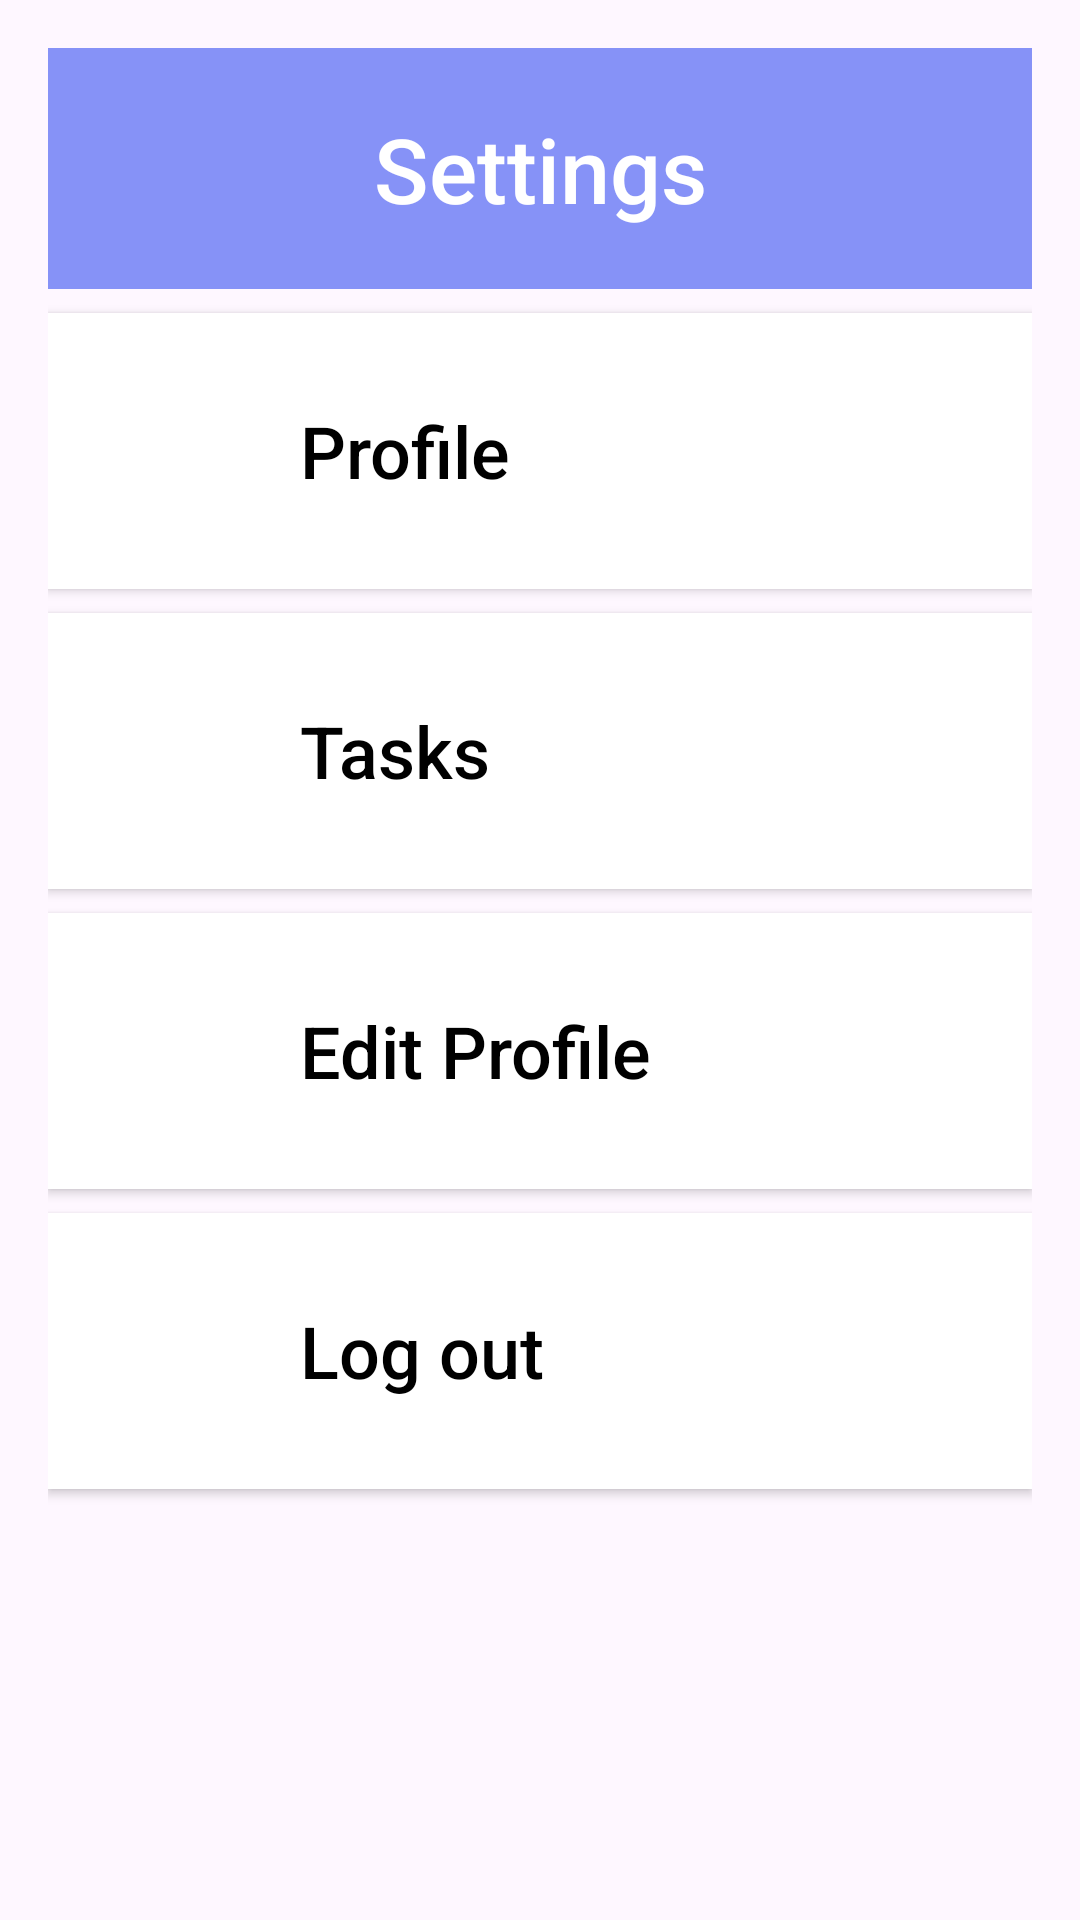

Android layout source for this screen:
<!-- AndroidManifest.xml: application theme Theme.List_to_do -->
<!-- res/layout/fragment_setting.xml -->
<?xml version="1.0" encoding="utf-8"?>
<LinearLayout xmlns:android="http://schemas.android.com/apk/res/android"
    xmlns:tools="http://schemas.android.com/tools"
    android:layout_width="match_parent"
    android:layout_height="match_parent"
    android:orientation="vertical"
    tools:context=".UI.fragment.SettingFragment"
    android:padding="16dp">

    
    <TextView
        android:id="@+id/textView3"
        android:layout_width="match_parent"
        android:layout_height="wrap_content"
        android:background="@color/lavender"
        android:fontFamily="sans-serif-medium"
        android:paddingVertical="20dp"
        android:text="Settings"
        android:textAlignment="center"
        android:textColor="@color/white"
        android:textSize="30sp" />

    
    <LinearLayout
        android:id="@+id/profile_section"
        android:layout_width="match_parent"
        android:layout_height="wrap_content"
        android:orientation="horizontal"
        android:paddingVertical="16dp"
        android:paddingHorizontal="8dp"
        android:background="@color/white"
        android:layout_marginTop="8dp"
        android:elevation="2dp">

        <ImageView
            android:id="@+id/profile_picture"
            android:layout_width="60dp"
            android:layout_height="60dp"
            android:src="@drawable/baseline_person_24"
            android:layout_gravity="center_vertical"
            android:contentDescription="@string/profile_image"
            android:layout_marginEnd="16dp"
            android:shape="oval" />

        <TextView
            android:id="@+id/Profile"
            android:layout_width="wrap_content"
            android:layout_height="wrap_content"
            android:text="Profile"
            android:layout_gravity="center_vertical"
            android:textSize="24sp"
            android:textColor="@color/black"
            android:fontFamily="sans-serif-medium" />

    </LinearLayout>

    
    <LinearLayout
        android:id="@+id/edit_cat"
        android:layout_width="match_parent"
        android:layout_height="wrap_content"
        android:orientation="horizontal"
        android:paddingVertical="16dp"
        android:paddingHorizontal="8dp"
        android:background="@color/white"
        android:layout_marginTop="8dp"
        android:elevation="2dp">

        <ImageView
            android:id="@+id/editcat"
            android:layout_width="60dp"
            android:layout_height="60dp"
            android:src="@drawable/baseline_person_24"
            android:layout_gravity="center_vertical"
            android:contentDescription="@string/edit_image"
            android:layout_marginEnd="16dp"
            android:shape="oval" />

        <TextView
            android:id="@+id/edit_gnere"
            android:layout_width="wrap_content"
            android:layout_height="wrap_content"
            android:text="Tasks"
            android:layout_gravity="center_vertical"
            android:textSize="24sp"
            android:textColor="@color/black"
            android:fontFamily="sans-serif-medium" />

    </LinearLayout>
    
    <LinearLayout
        android:id="@+id/Edit_Profile"
        android:layout_width="match_parent"
        android:layout_height="wrap_content"
        android:orientation="horizontal"
        android:paddingVertical="16dp"
        android:paddingHorizontal="8dp"
        android:background="@color/white"
        android:layout_marginTop="8dp"
        android:elevation="2dp">

        <ImageView
            android:id="@+id/edit"
            android:layout_width="60dp"
            android:layout_height="60dp"
            android:src="@drawable/baseline_person_24"
            android:layout_gravity="center_vertical"
            android:contentDescription="@string/edit_image"
            android:layout_marginEnd="16dp"
            android:shape="oval" />

        <TextView
            android:id="@+id/Edit_profile"
            android:layout_width="wrap_content"
            android:layout_height="wrap_content"
            android:text="Edit Profile"
            android:layout_gravity="center_vertical"
            android:textSize="24sp"
            android:textColor="@color/black"
            android:fontFamily="sans-serif-medium" />

    </LinearLayout>





    
    <LinearLayout

        android:layout_width="match_parent"
        android:layout_height="wrap_content"
        android:id="@+id/logout_section"
        android:orientation="horizontal"
        android:paddingVertical="16dp"
        android:paddingHorizontal="8dp"
        android:background="@color/white"
        android:onClick="onLogoutClick"
        android:layout_marginTop="8dp"
        android:elevation="2dp">

        <ImageView
            android:id="@+id/Log"
            android:layout_width="60dp"
            android:layout_height="60dp"
            android:src="@drawable/baseline_home_24"
            android:layout_gravity="center_vertical"
            android:contentDescription="@string/logout_image"
            android:layout_marginEnd="16dp"
            android:shape="oval" />

        <TextView
            android:id="@+id/Log_out"
            android:layout_width="wrap_content"
            android:layout_height="wrap_content"
            android:text="Log out"
            android:layout_gravity="center_vertical"
            android:textSize="24sp"
            android:textColor="@color/black"
            android:fontFamily="sans-serif-medium" />

    </LinearLayout>

</LinearLayout>
<!-- resources referenced by this layout -->
<resources>
  <color name="black">#FF000000</color>
  <color name="lavender">#8692f7</color>
  <color name="white">#FFFFFFFF</color>
  <string name="edit_image">Edit Image</string>
  <string name="logout_image">Log Out Image</string>
  <string name="profile_image">Profile Image</string>
  <style name="Theme.List_to_do" parent="Base.Theme.List_to_do" />
  <style name="Base.Theme.List_to_do" parent="Theme.Material3.DayNight.NoActionBar">
          
          
      </style>
</resources>
